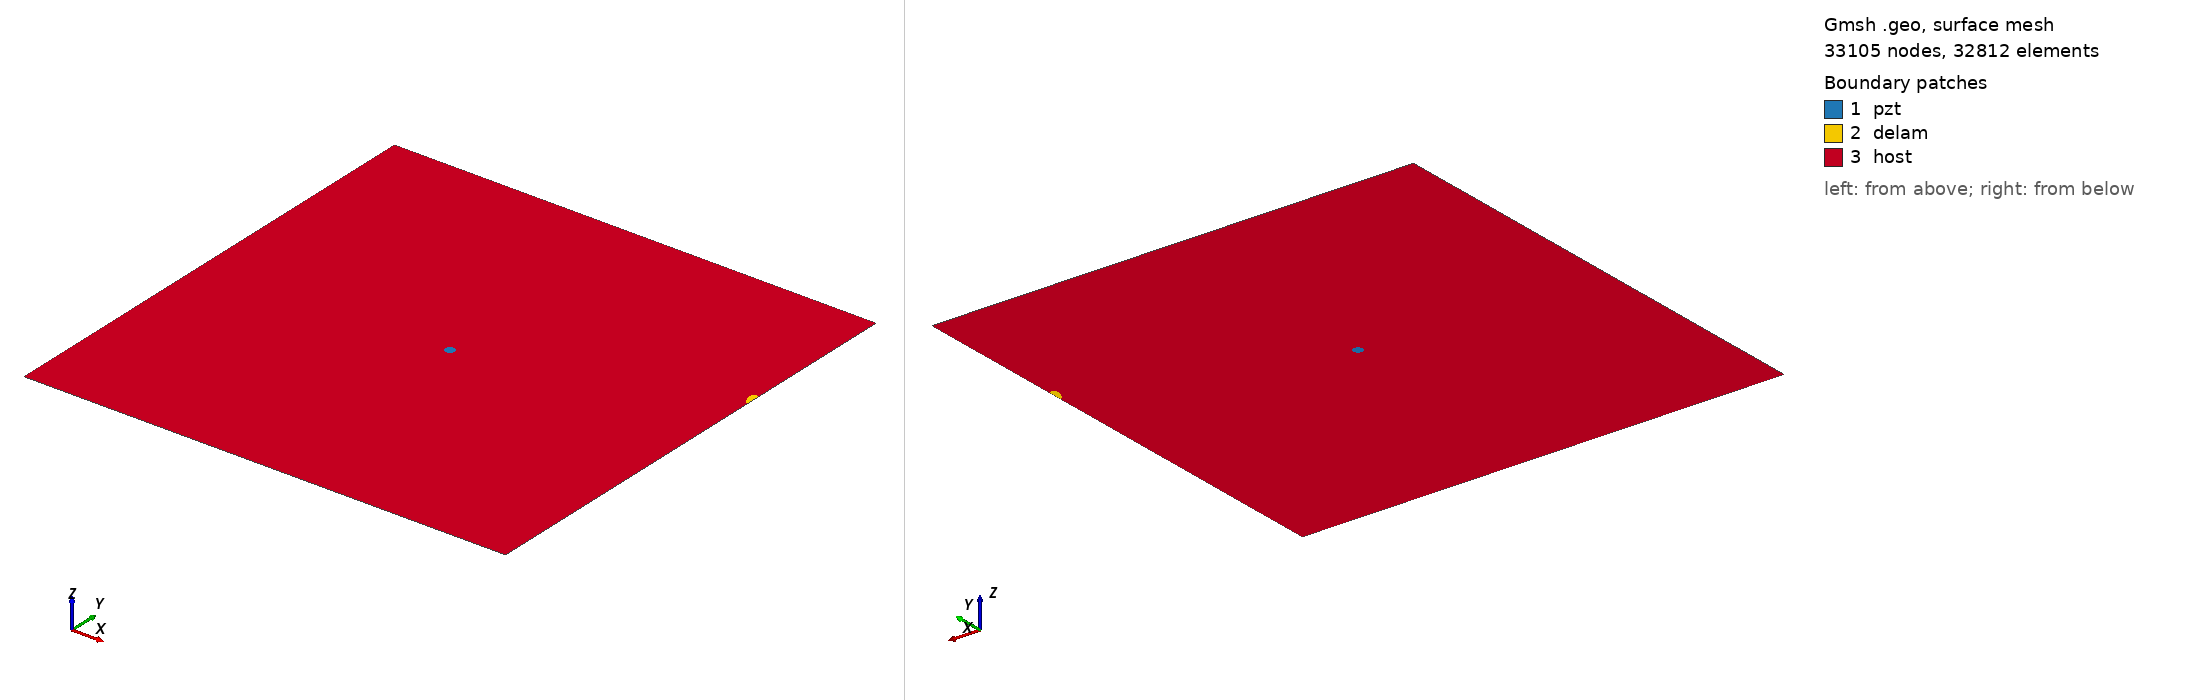

Gmsh geometry script, surface-meshed: 33105 nodes, 32812 surface elements. Boundary patches (legend numbers): 1 pzt, 2 delam, 3 host. Left view from above one corner, right view from below the opposite corner. Legend entries are the model's physical surfaces. The drawing asked Gmsh for element sizes between 1% and 20% of the model's largest extent; the script's own settings can give other sizes.

=== m2_176_delam1_position_no_70_a_10mm_b_5mm_angle_120.geo (drawn) ===
SetFactory("OpenCASCADE");
L=0.500000; 
W=0.500000; 
a=0.010000; 
b=0.005000; 
x=0.500000; 
y=0.333333; 
alpha=0.666667 *Pi; 
r=0.005000; 
xpzt=0.250000; 
ypzt=0.250000; 
//+
Point(1) = {0, 0, 0, 1.0};
//+
Point(2) = {L, 0, 0, 1.0};
//+
Point(3) = {L, W, 0, 1.0};
//+
Point(4) = {0, W, 0, 1.0};
//+
Line(1) = {1, 2};
//+
Line(2) = {2, 3};
//+
Line(3) = {3, 4};
//+
Line(4) = {4, 1};
//+
Circle(5) = {xpzt, ypzt, -0, r, 0, 2*Pi};
//+
Ellipse(6) = {x, y, -0, a, b, 0, 2*Pi};
//+
Rotate {{0, 0, 1}, {x, y, 0}, alpha} {
  Curve{6}; 
}
//+
BooleanDifference{ Curve{6}; Delete; }{ Curve{2}; }
//+
Delete {
  Curve{7}; 
}
//Delete {
//  Curve{8}; 
//}
//+
Delete {
  Curve{2}; 
}
//+
Line(9) = {7, 8};
//+
Line(10) = {2, 7};
//+
Line(11) = {8, 3};
//+
Curve Loop(1) = {5};
//+
Plane Surface(1) = {1};
//+
Curve Loop(2) = {9, 8, 6};
//+
Plane Surface(2) = {2};
//+
Curve Loop(3) = {10, -6, -8, 11, 3, 4, 1};
//+
Curve Loop(4) = {5};
//+
Plane Surface(3) = {3, 4};
//+
Point(9) = {xpzt, ypzt, 0, 1.0};
//+
Point{9} In Surface {1};// mesh node at centre of pzt
//+
Physical Surface("pzt") = {1};
//+
Physical Surface("delam") = {2};
//+
Physical Surface("host") = {3};


Mesh.Algorithm = 6; // Frontal
Mesh.CharacteristicLengthFactor = 0.070000;
Mesh.CharacteristicLengthMin = 0.001000;
Mesh.CharacteristicLengthMax = 0.200000;
Mesh.RecombineAll = 1; // Apply recombination algorithm
Mesh.SubdivisionAlgorithm = 1; // 1: all quadrangles
Mesh.Smoothing = 1;
